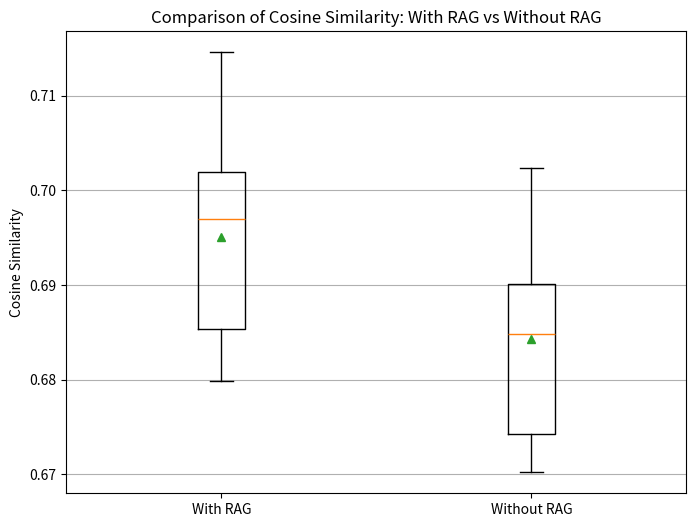

The matplotlib source for this figure:
from scipy.stats import ttest_rel
import matplotlib.pyplot as plt


open_rag = [0.6855, 0.6828, 0.6970, 0.7048, 0.7081, 0.6798, 0.6851, 0.6904, 0.6991, 0.6989, 0.7146]
closed_rag = [0.6873, 0.6882, 0.6702, 0.6753, 0.6730, 0.6848, 0.6835, 0.6731, 0.6968, 0.6921, 0.7024]


plt.figure(figsize=(8, 6))
plt.boxplot(
    [open_rag, closed_rag],
    labels=['With RAG', 'Without RAG'],
    showmeans=True
)
plt.title('Comparison of Cosine Similarity: With RAG vs Without RAG')
plt.ylabel('Cosine Similarity')
plt.grid(axis='y')


plt.show()

t_stat, p_value = ttest_rel(open_rag, closed_rag)
print("t-statistic:", t_stat)
print("p-value:", p_value)
